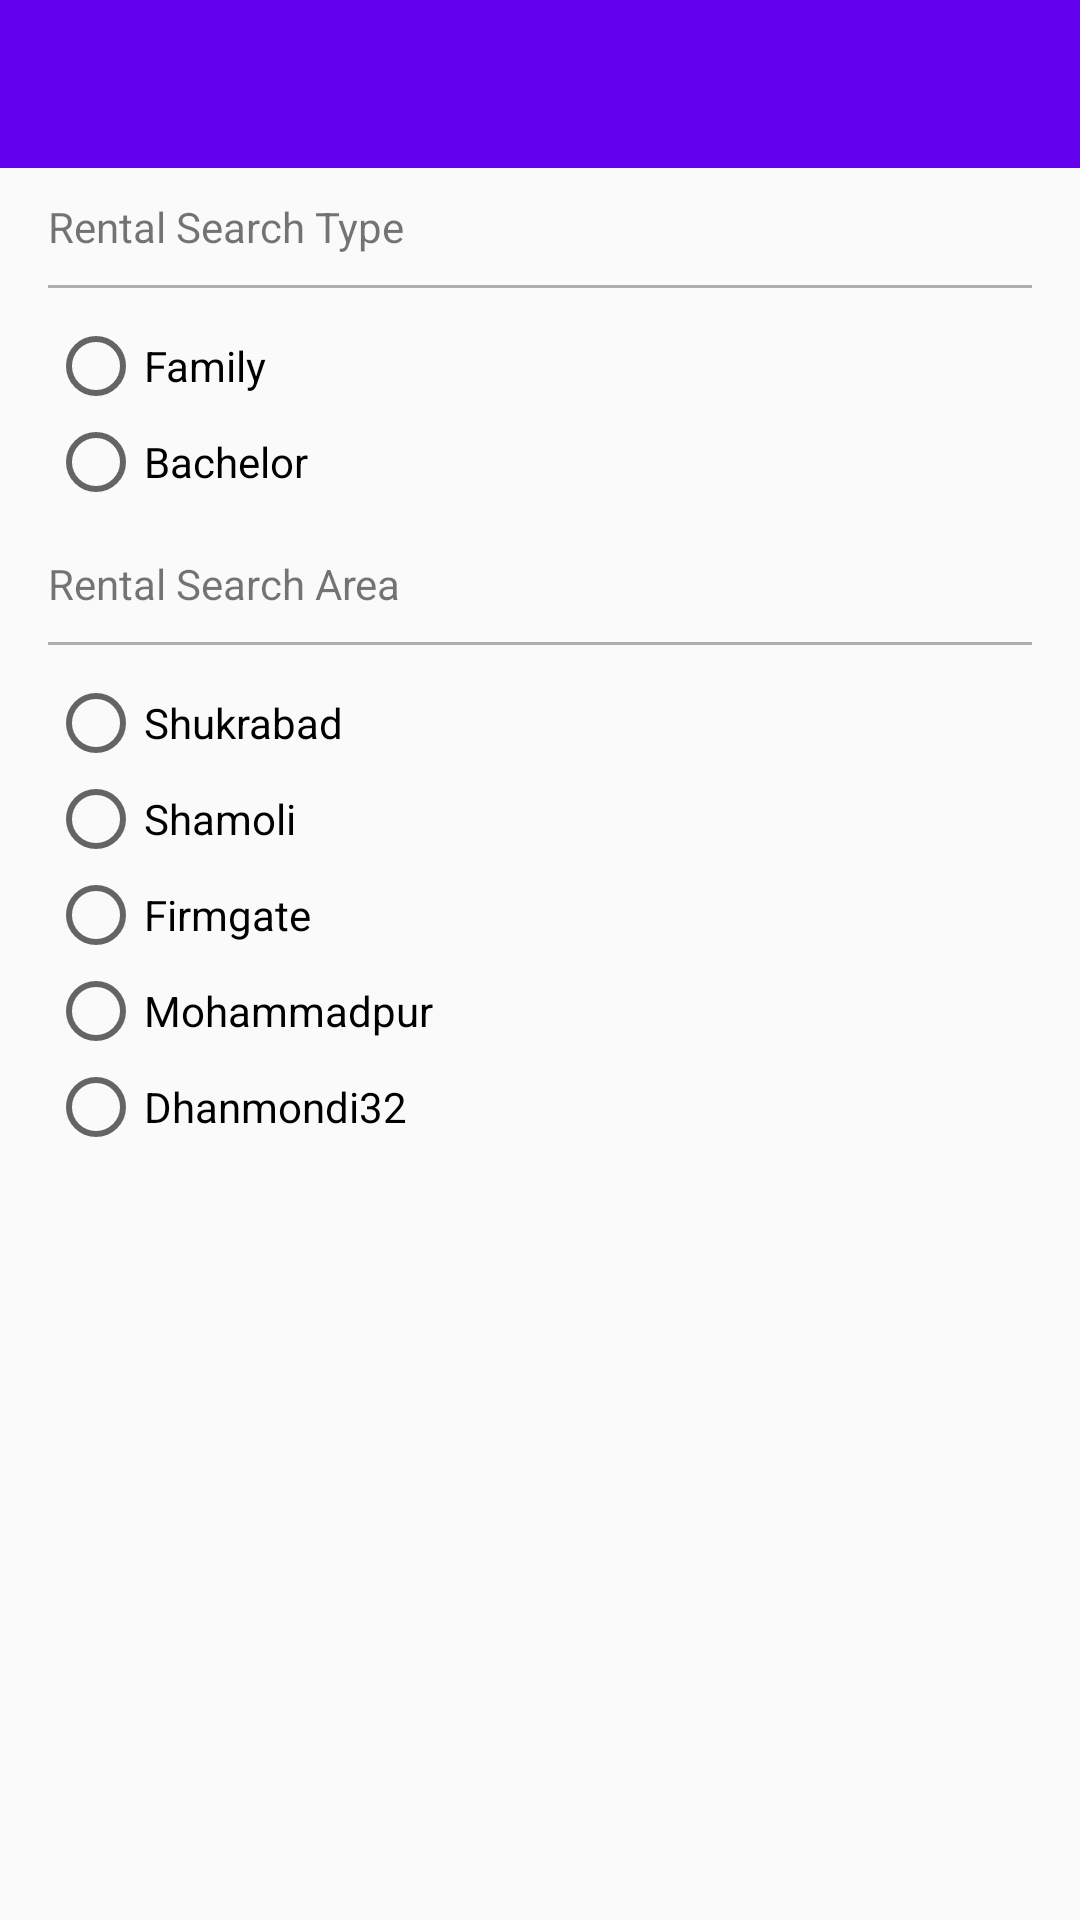

The Android layout XML behind this screen, and the referenced resources:
<!-- AndroidManifest.xml: application theme AppTheme -->
<!-- res/layout/activity_settings.xml -->
<?xml version="1.0" encoding="utf-8"?>
<LinearLayout xmlns:android="http://schemas.android.com/apk/res/android"
    xmlns:tools="http://schemas.android.com/tools"
    android:layout_width="match_parent"
    android:layout_height="match_parent"
    android:orientation="vertical"
    tools:context="com.smarthouserental.rentalview.SettingsActivity">

    <include
        android:id="@+id/toolbar"
        layout="@layout/toolbar"/>

  <ScrollView
      android:layout_marginStart="16dp"
      android:layout_marginEnd="16dp"
      android:layout_width="match_parent"
      android:layout_height="match_parent">

        <LinearLayout
            android:orientation="vertical"
            android:layout_width="match_parent"
            android:layout_height="wrap_content">


            <TextView
                android:layout_marginTop="10dp"
                android:text="Rental Search Type"
                android:layout_width="wrap_content"
                android:layout_height="wrap_content" />

            <View
                android:layout_marginTop="10dp"
                android:background="#AEAEAE"
                android:layout_width="match_parent"
                android:layout_height="1dp"/>

            <RadioGroup
                android:id="@+id/rentalTypeRadioGroup"
                android:layout_marginTop="10dp"
                android:layout_width="wrap_content"
                android:layout_height="wrap_content">


                <RadioButton
                    android:textIsSelectable="true"
                    android:text="Family"
                    android:layout_width="wrap_content"
                    android:layout_height="wrap_content" />

                <RadioButton
                    android:text="Bachelor"
                    android:layout_width="wrap_content"
                    android:layout_height="wrap_content" />
            </RadioGroup>


            <TextView
                android:layout_marginTop="15dp"
                android:text="Rental Search Area"
                android:layout_width="wrap_content"
                android:layout_height="wrap_content" />

            <View
                android:layout_marginTop="10dp"
                android:background="#AEAEAE"
                android:layout_width="match_parent"
                android:layout_height="1dp"/>

            <RadioGroup
                android:id="@+id/rentalSearchRadioGroup"
                android:layout_marginTop="10dp"
                android:layout_width="wrap_content"
                android:layout_height="wrap_content">


                <RadioButton
                    android:text="Shukrabad"
                    android:layout_width="wrap_content"
                    android:layout_height="wrap_content" />

                <RadioButton
                    android:text="Shamoli"
                    android:layout_width="wrap_content"
                    android:layout_height="wrap_content" />

                <RadioButton
                    android:text="Firmgate"
                    android:layout_width="wrap_content"
                    android:layout_height="wrap_content" />

                <RadioButton
                    android:text="Mohammadpur"
                    android:layout_width="wrap_content"
                    android:layout_height="wrap_content" />

                <RadioButton
                    android:text="Dhanmondi32"
                    android:layout_width="wrap_content"
                    android:layout_height="wrap_content" />
            </RadioGroup>


        </LinearLayout>

  </ScrollView>

</LinearLayout>
<!-- res/layout/toolbar.xml (included above) -->
<?xml version="1.0" encoding="utf-8"?>
<androidx.appcompat.widget.Toolbar xmlns:android="http://schemas.android.com/apk/res/android"
    android:layout_width="match_parent"
    android:background="@color/colorPrimary"
    android:theme="@style/ToolbarTheme"
    android:layout_height="?android:attr/actionBarSize">

</androidx.appcompat.widget.Toolbar>
<!-- resources referenced by this layout -->
<resources>
  <color name="colorPrimary">#6200EE</color>
  <style name="ToolbarTheme" parent="Theme.AppCompat">
          <item name="android:textColorPrimary">@android:color/white</item>
          <item name="android:textColorSecondary">@android:color/white</item>
          <item name="actionMenuTextColor">@android:color/white</item>
      </style>
  <style name="AppTheme" parent="Theme.AppCompat.Light.NoActionBar">
          
          <item name="colorPrimary">@color/colorPrimary</item>
          <item name="colorPrimaryDark">@color/colorPrimaryDark</item>
          <item name="colorAccent">@color/colorAccent</item>
      </style>
  <color name="colorPrimaryDark">#5503c9</color>
  <color name="colorAccent">#6200EE</color>
</resources>
